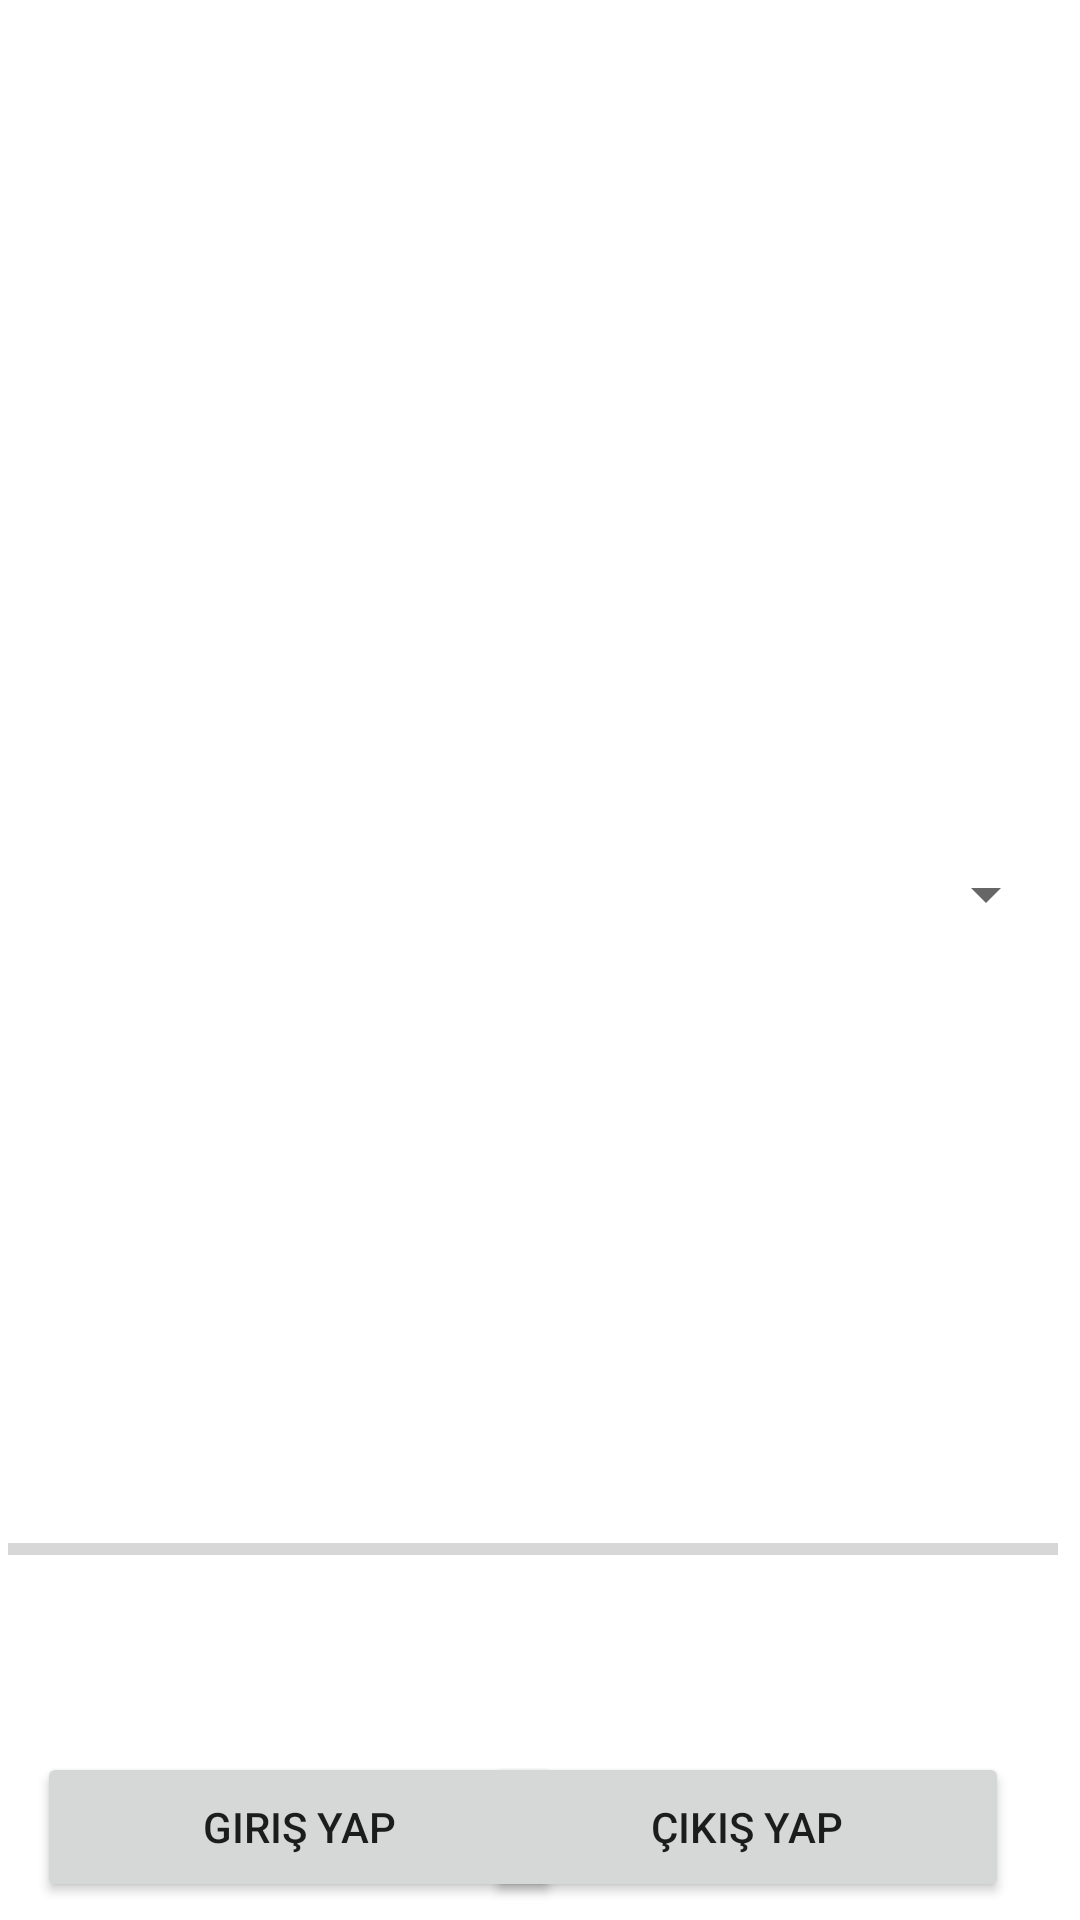

Write the Android layout XML for this screen, with the resource values it uses.
<!-- AndroidManifest.xml: application theme Theme.OtoparkOtomasyon -->
<!-- res/layout/activity_uye_ana_sayfa.xml -->
<?xml version="1.0" encoding="utf-8"?>
<androidx.constraintlayout.widget.ConstraintLayout xmlns:android="http://schemas.android.com/apk/res/android"
    xmlns:app="http://schemas.android.com/apk/res-auto"
    xmlns:tools="http://schemas.android.com/tools"
    android:layout_width="match_parent"
    android:layout_height="match_parent"
    android:background="@drawable/denemeiki"
    tools:context=".UyeAnaSayfa">

    <TextView
        android:id="@+id/txtUyeAnaSayfaGirisTarih"
        android:layout_width="350dp"
        android:layout_height="50dp"
        android:text="Giriş Tarih:"
        android:textColor="@color/white"
        android:textSize="20sp"
        android:textStyle="bold"
        app:layout_constraintBottom_toTopOf="@+id/txtUyeAnaSayfaGirisSaat"
        app:layout_constraintEnd_toEndOf="parent"
        app:layout_constraintHorizontal_bias="0.27"
        app:layout_constraintStart_toStartOf="parent" />

    <Button
        android:id="@+id/btnUyeSayfaQRKod"
        android:layout_width="175dp"
        android:layout_height="50dp"
        android:layout_marginBottom="6dp"
        android:onClick="QROkuma"
        android:text="Giriş Yap"
        app:cornerRadius="40dp"
        app:layout_constraintBottom_toBottomOf="parent"
        app:layout_constraintEnd_toEndOf="parent"
        app:layout_constraintHorizontal_bias="0.067"
        app:layout_constraintStart_toStartOf="parent"
        app:layout_constraintTop_toBottomOf="@+id/UyeAnaSayfaPrgBarKocaeliOtopark"
        app:layout_constraintVertical_bias="0.961" />

    <TextView
        android:id="@+id/txtUyeAnaSayfaOtopark"
        android:layout_width="350dp"
        android:layout_height="50dp"
        android:text="Otopark:"
        android:textColor="@color/white"
        android:textSize="20sp"
        android:textStyle="bold"
        app:layout_constraintBottom_toTopOf="@+id/UyeAnaSayfaPrgBarKocaeliOtopark"
        app:layout_constraintEnd_toEndOf="parent"
        app:layout_constraintHorizontal_bias="0.27"
        app:layout_constraintStart_toStartOf="parent" />

    <ProgressBar
        android:id="@+id/UyeAnaSayfaPrgBarKocaeliOtopark"
        style="?android:attr/progressBarStyleHorizontal"
        android:layout_width="350dp"
        android:layout_height="0dp"
        android:layout_marginTop="473dp"
        android:layout_marginBottom="24dp"
        app:layout_constraintBottom_toTopOf="@+id/btnUyeSayfaQRKod"
        app:layout_constraintEnd_toEndOf="parent"
        app:layout_constraintHorizontal_bias="0.27"
        app:layout_constraintStart_toStartOf="parent"
        app:layout_constraintTop_toTopOf="parent" />

    <Button
        android:id="@+id/btnUyeAnaSayfaCikis"
        android:layout_width="175dp"
        android:layout_height="50dp"
        android:layout_marginBottom="4dp"
        android:onClick="btnUyeSayfaAracCikis"
        android:text="Çıkış Yap"
        app:cornerRadius="40dp"
        app:layout_constraintBottom_toBottomOf="parent"
        app:layout_constraintEnd_toEndOf="parent"
        app:layout_constraintHorizontal_bias="0.872"
        app:layout_constraintStart_toStartOf="parent"
        app:layout_constraintTop_toBottomOf="@+id/UyeAnaSayfaPrgBarKocaeliOtopark"
        app:layout_constraintVertical_bias="0.923" />

    <TextView
        android:id="@+id/txtUyeAnaSayfaPlaka"
        android:layout_width="350dp"
        android:layout_height="50dp"
        android:text="Plaka:"
        android:textColor="@color/white"
        android:textSize="20sp"
        android:textStyle="bold"
        app:layout_constraintBottom_toTopOf="@+id/txtUyeAnaSayfaGirisTarih"
        app:layout_constraintEnd_toEndOf="parent"
        app:layout_constraintHorizontal_bias="0.27"
        app:layout_constraintStart_toStartOf="parent" />

    <TextView
        android:id="@+id/txtUyeAnaSayfaGirisSaat"
        android:layout_width="350dp"
        android:layout_height="50dp"
        android:text="Giriş Saat:"
        android:textColor="@color/white"
        android:textSize="20sp"
        android:textStyle="bold"
        app:layout_constraintBottom_toTopOf="@+id/textView5"
        app:layout_constraintEnd_toEndOf="parent"
        app:layout_constraintHorizontal_bias="0.27"
        app:layout_constraintStart_toStartOf="parent" />

    <TextView
        android:id="@+id/txtUyeAnaSayfaPersonelTelefon"
        android:layout_width="350dp"
        android:layout_height="50dp"
        android:text="Personel Telefon:"
        android:textColor="@color/white"
        android:textSize="20sp"
        android:textStyle="bold"
        app:layout_constraintBottom_toTopOf="@+id/txtUyeAnaSayfaAracKonum"
        app:layout_constraintEnd_toEndOf="parent"
        app:layout_constraintHorizontal_bias="0.27"
        app:layout_constraintStart_toStartOf="parent" />

    <TextView
        android:id="@+id/txtUyeAnaSayfaAracKonum"
        android:layout_width="350dp"
        android:layout_height="50dp"
        android:text="Araç Konum:"
        android:textColor="@color/white"
        android:textSize="20sp"
        android:textStyle="bold"
        app:layout_constraintBottom_toTopOf="@+id/txtUyeAnaSayfaOtopark"
        app:layout_constraintEnd_toEndOf="parent"
        app:layout_constraintHorizontal_bias="0.262"
        app:layout_constraintStart_toStartOf="parent" />

    <TextView
        android:id="@+id/textView5"
        android:layout_width="350dp"
        android:layout_height="50dp"
        android:text="Otopark personeller:"
        android:textColor="@color/white"
        android:textSize="20sp"
        android:textStyle="bold"
        app:layout_constraintBottom_toTopOf="@+id/SpnUyeAnaSayfaPersonel"
        app:layout_constraintEnd_toEndOf="parent"
        app:layout_constraintHorizontal_bias="0.27"
        app:layout_constraintStart_toStartOf="parent" />

    <Spinner
        android:id="@+id/SpnUyeAnaSayfaPersonel"
        android:layout_width="350dp"
        android:layout_height="50dp"
        app:layout_constraintBottom_toTopOf="@+id/txtUyeAnaSayfaPersonelTelefon"
        app:layout_constraintEnd_toEndOf="parent"
        app:layout_constraintHorizontal_bias="0.27"
        app:layout_constraintStart_toStartOf="parent" />

</androidx.constraintlayout.widget.ConstraintLayout>
<!-- resources referenced by this layout -->
<resources>
  <color name="white">#FFFFFFFF</color>
  <style name="Theme.OtoparkOtomasyon" parent="Theme.MaterialComponents.DayNight.DarkActionBar">
          
          <item name="colorPrimary">@color/purple_500</item>
          <item name="colorPrimaryVariant">@color/purple_700</item>
          <item name="colorOnPrimary">@color/white</item>
          
          <item name="colorSecondary">@color/teal_200</item>
          <item name="colorSecondaryVariant">@color/teal_700</item>
          <item name="colorOnSecondary">@color/black</item>
          
          <item name="android:statusBarColor">?attr/colorPrimaryVariant</item>
          
      </style>
  <color name="purple_500">#01467C</color>
  <color name="purple_700">#FF3700B3</color>
  <color name="teal_200">#FF03DAC5</color>
  <color name="teal_700">#FF018786</color>
  <color name="black">#FF000000</color>
</resources>
